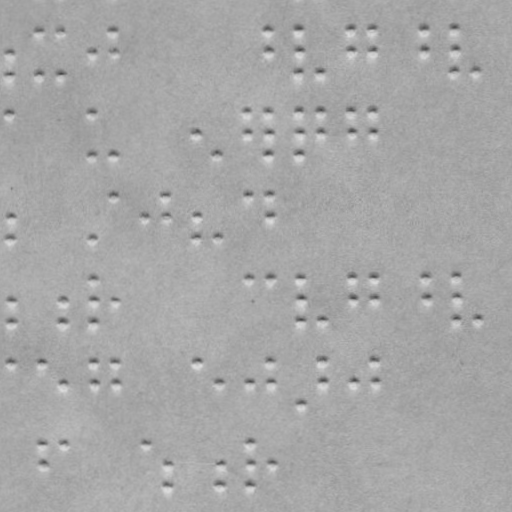

The table this chart was drawn from, first rows:
braille
False
x, y
4.714, 48.71
4.749, 68.71
34.67, 25.65
34.75, 68.65
56.67, 25.62
56.75, 68.62
86.71, 48.56
106.7, 25.53
106.7, 48.53
260.7, 25.26
260.7, 48.26
292.7, 25.2
292.7, 48.2
292.7, 68.2
313.7, 68.17
343.7, 25.11
343.7, 48.11
364.7, 25.08
364.7, 48.08
416.7, 24.99
416.7, 47.99
446.7, 24.93
446.7, 47.93
446.7, 67.93
468.7, 67.9
4.817, 107.7
86.82, 107.6
86.89, 150.6
106.9, 150.5
189.9, 128.4
210.9, 150.3
239.8, 107.3
239.9, 128.3
260.8, 107.3
260.9, 128.3
260.9, 150.3
292.8, 107.2
292.9, 128.2
292.9, 150.2
313.8, 107.2
313.9, 128.2
343.8, 107.1
343.9, 128.1
364.8, 107.1
364.9, 128.1
5.004, 214.7
5.039, 234.7
87.04, 234.6
107, 192.5
136, 214.5
158, 192.4
158, 214.4
190, 214.4
190, 234.4
211, 234.3
240, 192.3
261, 192.3
261, 214.3
... 54 more rows
